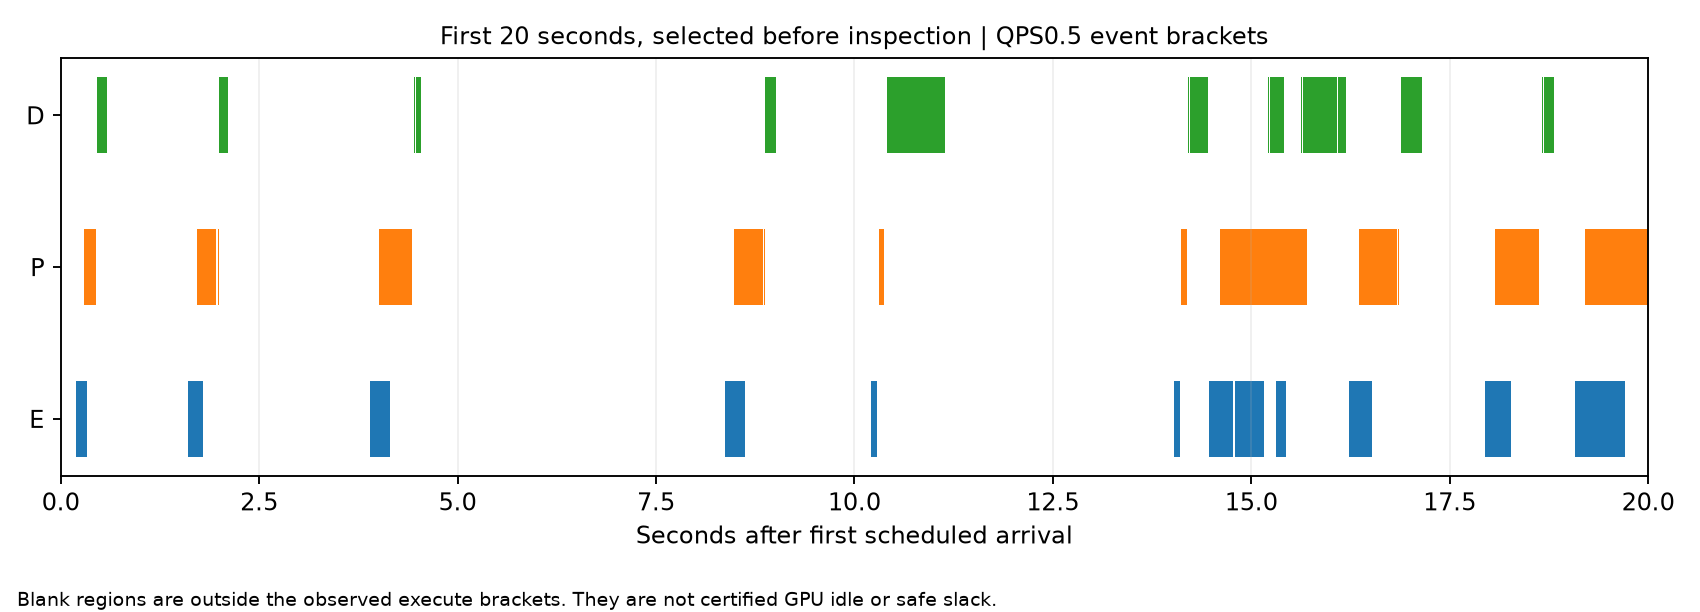

Data behind this chart, as committed beside it:
role, begin_relative_s, end_relative_s, meaning
encoder, 0.1971, 0.328, Execute bracket, not exclusive kernel ac…
encoder, 0.328, 0.328, Execute bracket, not exclusive kernel ac…
encoder, 1.609, 1.789, Execute bracket, not exclusive kernel ac…
encoder, 1.789, 1.789, Execute bracket, not exclusive kernel ac…
encoder, 3.895, 4.149, Execute bracket, not exclusive kernel ac…
encoder, 4.149, 4.149, Execute bracket, not exclusive kernel ac…
encoder, 8.375, 8.623, Execute bracket, not exclusive kernel ac…
encoder, 8.623, 8.623, Execute bracket, not exclusive kernel ac…
encoder, 10.2, 10.29, Execute bracket, not exclusive kernel ac…
encoder, 10.29, 10.29, Execute bracket, not exclusive kernel ac…
encoder, 14.02, 14.1, Execute bracket, not exclusive kernel ac…
encoder, 14.1, 14.1, Execute bracket, not exclusive kernel ac…
encoder, 14.47, 14.77, Execute bracket, not exclusive kernel ac…
encoder, 14.77, 14.77, Execute bracket, not exclusive kernel ac…
encoder, 14.79, 15.17, Execute bracket, not exclusive kernel ac…
encoder, 15.17, 15.17, Execute bracket, not exclusive kernel ac…
encoder, 15.31, 15.43, Execute bracket, not exclusive kernel ac…
encoder, 15.43, 15.43, Execute bracket, not exclusive kernel ac…
encoder, 16.23, 16.53, Execute bracket, not exclusive kernel ac…
encoder, 16.53, 16.53, Execute bracket, not exclusive kernel ac…
encoder, 17.94, 18.27, Execute bracket, not exclusive kernel ac…
encoder, 18.27, 18.27, Execute bracket, not exclusive kernel ac…
encoder, 19.07, 19.71, Execute bracket, not exclusive kernel ac…
encoder, 19.71, 19.71, Execute bracket, not exclusive kernel ac…
prefill, 0.2985, 0.4339, Execute bracket, not exclusive kernel ac…
prefill, 0.434, 0.434, Execute bracket, not exclusive kernel ac…
prefill, 0.4361, 0.4364, Execute bracket, not exclusive kernel ac…
prefill, 0.438, 0.4382, Execute bracket, not exclusive kernel ac…
prefill, 0.4397, 0.44, Execute bracket, not exclusive kernel ac…
prefill, 0.4415, 0.4418, Execute bracket, not exclusive kernel ac…
prefill, 0.4432, 0.4435, Execute bracket, not exclusive kernel ac…
prefill, 0.445, 0.4452, Execute bracket, not exclusive kernel ac…
prefill, 0.4467, 0.4469, Execute bracket, not exclusive kernel ac…
prefill, 0.4484, 0.4486, Execute bracket, not exclusive kernel ac…
prefill, 0.45, 0.4503, Execute bracket, not exclusive kernel ac…
prefill, 0.4517, 0.4519, Execute bracket, not exclusive kernel ac…
prefill, 0.4533, 0.4536, Execute bracket, not exclusive kernel ac…
prefill, 0.455, 0.4552, Execute bracket, not exclusive kernel ac…
prefill, 0.4566, 0.4569, Execute bracket, not exclusive kernel ac…
prefill, 0.4583, 0.4586, Execute bracket, not exclusive kernel ac…
prefill, 0.46, 0.4603, Execute bracket, not exclusive kernel ac…
prefill, 0.4617, 0.4619, Execute bracket, not exclusive kernel ac…
prefill, 0.4633, 0.4636, Execute bracket, not exclusive kernel ac…
prefill, 0.465, 0.4652, Execute bracket, not exclusive kernel ac…
prefill, 0.4666, 0.4669, Execute bracket, not exclusive kernel ac…
prefill, 0.4683, 0.4685, Execute bracket, not exclusive kernel ac…
prefill, 0.4699, 0.4702, Execute bracket, not exclusive kernel ac…
prefill, 0.4716, 0.472, Execute bracket, not exclusive kernel ac…
prefill, 0.4735, 0.4738, Execute bracket, not exclusive kernel ac…
prefill, 1.717, 1.95, Execute bracket, not exclusive kernel ac…
prefill, 1.95, 1.95, Execute bracket, not exclusive kernel ac…
prefill, 1.952, 1.953, Execute bracket, not exclusive kernel ac…
prefill, 1.954, 1.954, Execute bracket, not exclusive kernel ac…
prefill, 1.956, 1.956, Execute bracket, not exclusive kernel ac…
prefill, 1.958, 1.958, Execute bracket, not exclusive kernel ac…
prefill, 1.959, 1.96, Execute bracket, not exclusive kernel ac…
prefill, 1.961, 1.961, Execute bracket, not exclusive kernel ac…
prefill, 1.963, 1.963, Execute bracket, not exclusive kernel ac…
prefill, 1.964, 1.965, Execute bracket, not exclusive kernel ac…
prefill, 1.966, 1.966, Execute bracket, not exclusive kernel ac…
... 678 more rows
